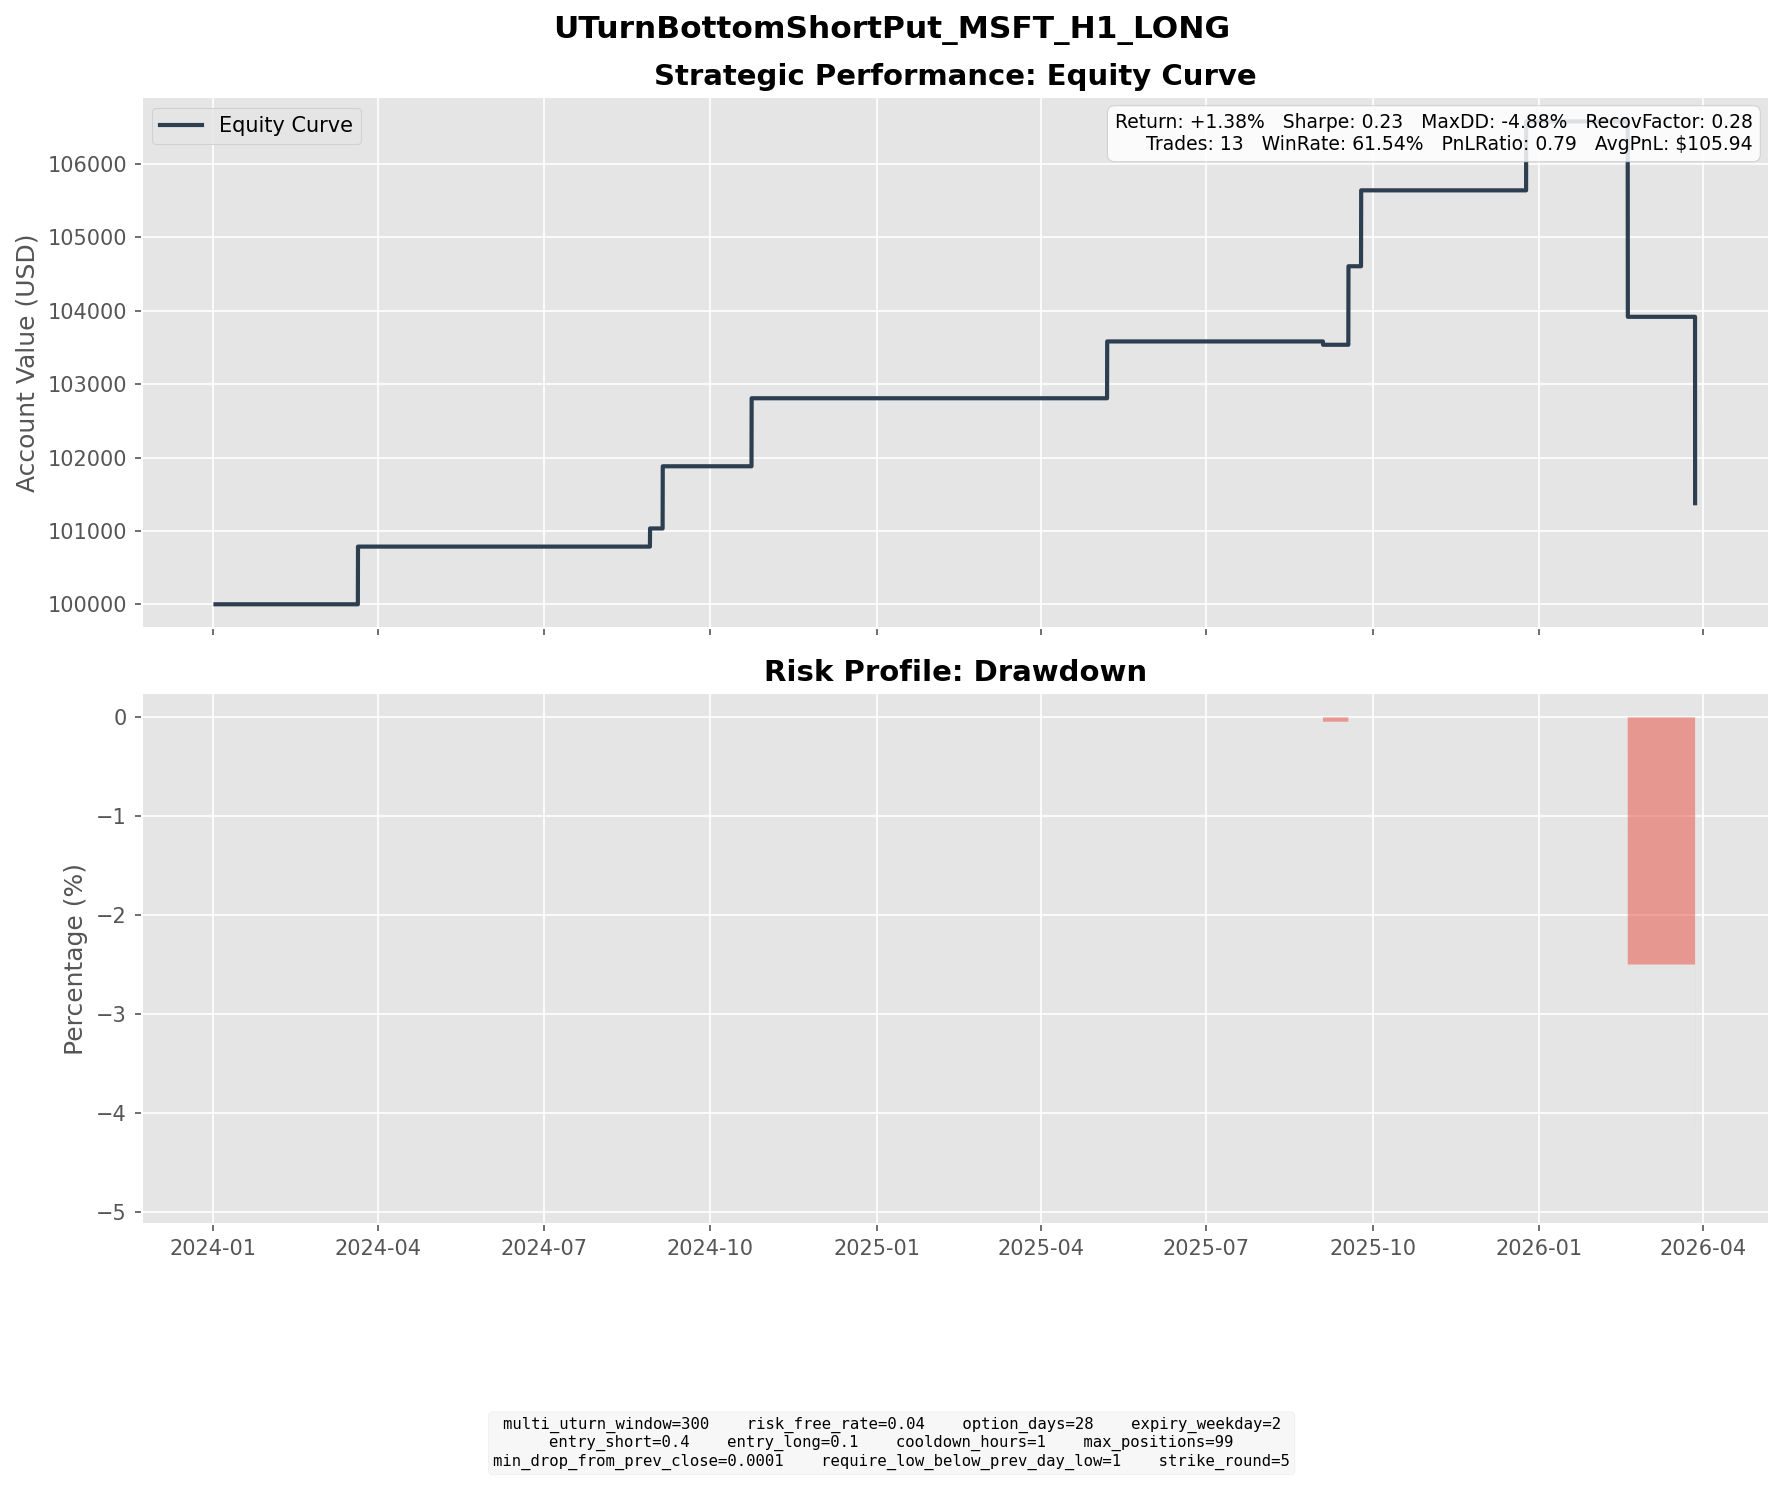

Values plotted in this chart, from the file beside it:
entry_dt, lock_dt, lock_reason, settlement_dt, close_reason, k1, k2, short_prem, long_prem, net_credit, short_settle, long_settle, final_pnl
2024-02-20 13:00:00, 2024-02-20 13:00:00, direct_entry, 2024-03-20 16:00:00, expiry, 390, 355, 9.254, 1.392, 7.862, 0.0, 0.0, 7.862
2024-07-25 12:00:00, 2024-07-25 12:00:00, direct_entry, 2024-08-28 16:00:00, expiry, 415, 375, 11.2, 1.74, 9.462, 6.99, 0.0, 2.472
2024-08-05 09:00:00, 2024-08-05 09:00:00, direct_entry, 2024-09-04 16:00:00, expiry, 385, 350, 10.07, 1.596, 8.472, 0.0, 0.0, 8.472
2024-09-24 15:00:00, 2024-09-24 15:00:00, direct_entry, 2024-10-23 16:00:00, expiry, 420, 380, 10.71, 1.442, 9.267, 0.0, 0.0, 9.267
2025-04-04 08:00:00, 2025-04-04 08:00:00, direct_entry, 2025-05-07 16:00:00, expiry, 355, 320, 8.993, 1.252, 7.741, 0.0, 0.0, 7.741
2025-08-06 16:00:00, 2025-08-06 16:00:00, direct_entry, 2025-09-03 16:00:00, expiry, 515, 470, 12.9, 2.056, 10.85, 11.3, 0.0, -0.454
2025-08-20 15:00:00, 2025-08-20 15:00:00, direct_entry, 2025-09-17 16:00:00, expiry, 495, 450, 12.53, 1.829, 10.7, 0.0, 0.0, 10.7
2025-08-26 15:00:00, 2025-08-26 15:00:00, direct_entry, 2025-09-24 16:00:00, expiry, 490, 445, 12.09, 1.752, 10.34, 0.0, 0.0, 10.34
2025-11-25 10:00:00, 2025-11-25 10:00:00, direct_entry, 2025-12-24 16:00:00, expiry, 460, 420, 11.25, 1.856, 9.395, 0.0, 0.0, 9.395
2026-01-21 14:00:00, 2026-01-21 14:00:00, direct_entry, 2026-02-18 16:00:00, expiry, 435, 400, 10.07, 1.856, 8.215, 34.84, 0.0, -26.63
2026-03-19 15:00:00, 2026-03-19 15:00:00, direct_entry, 2026-03-27 19:00:00, force_close, 380, 345, 10.54, 1.835, 8.707, 23.85, 0.0, -15.14
2026-03-20 16:00:00, 2026-03-20 16:00:00, direct_entry, 2026-03-27 19:00:00, force_close, 375, 340, 10.64, 1.775, 8.865, 18.85, 0.0, -9.985
2026-03-25 15:00:00, 2026-03-25 15:00:00, direct_entry, 2026-03-27 19:00:00, force_close, 365, 330, 9.889, 1.311, 8.578, 8.85, 0.0, -0.2721
